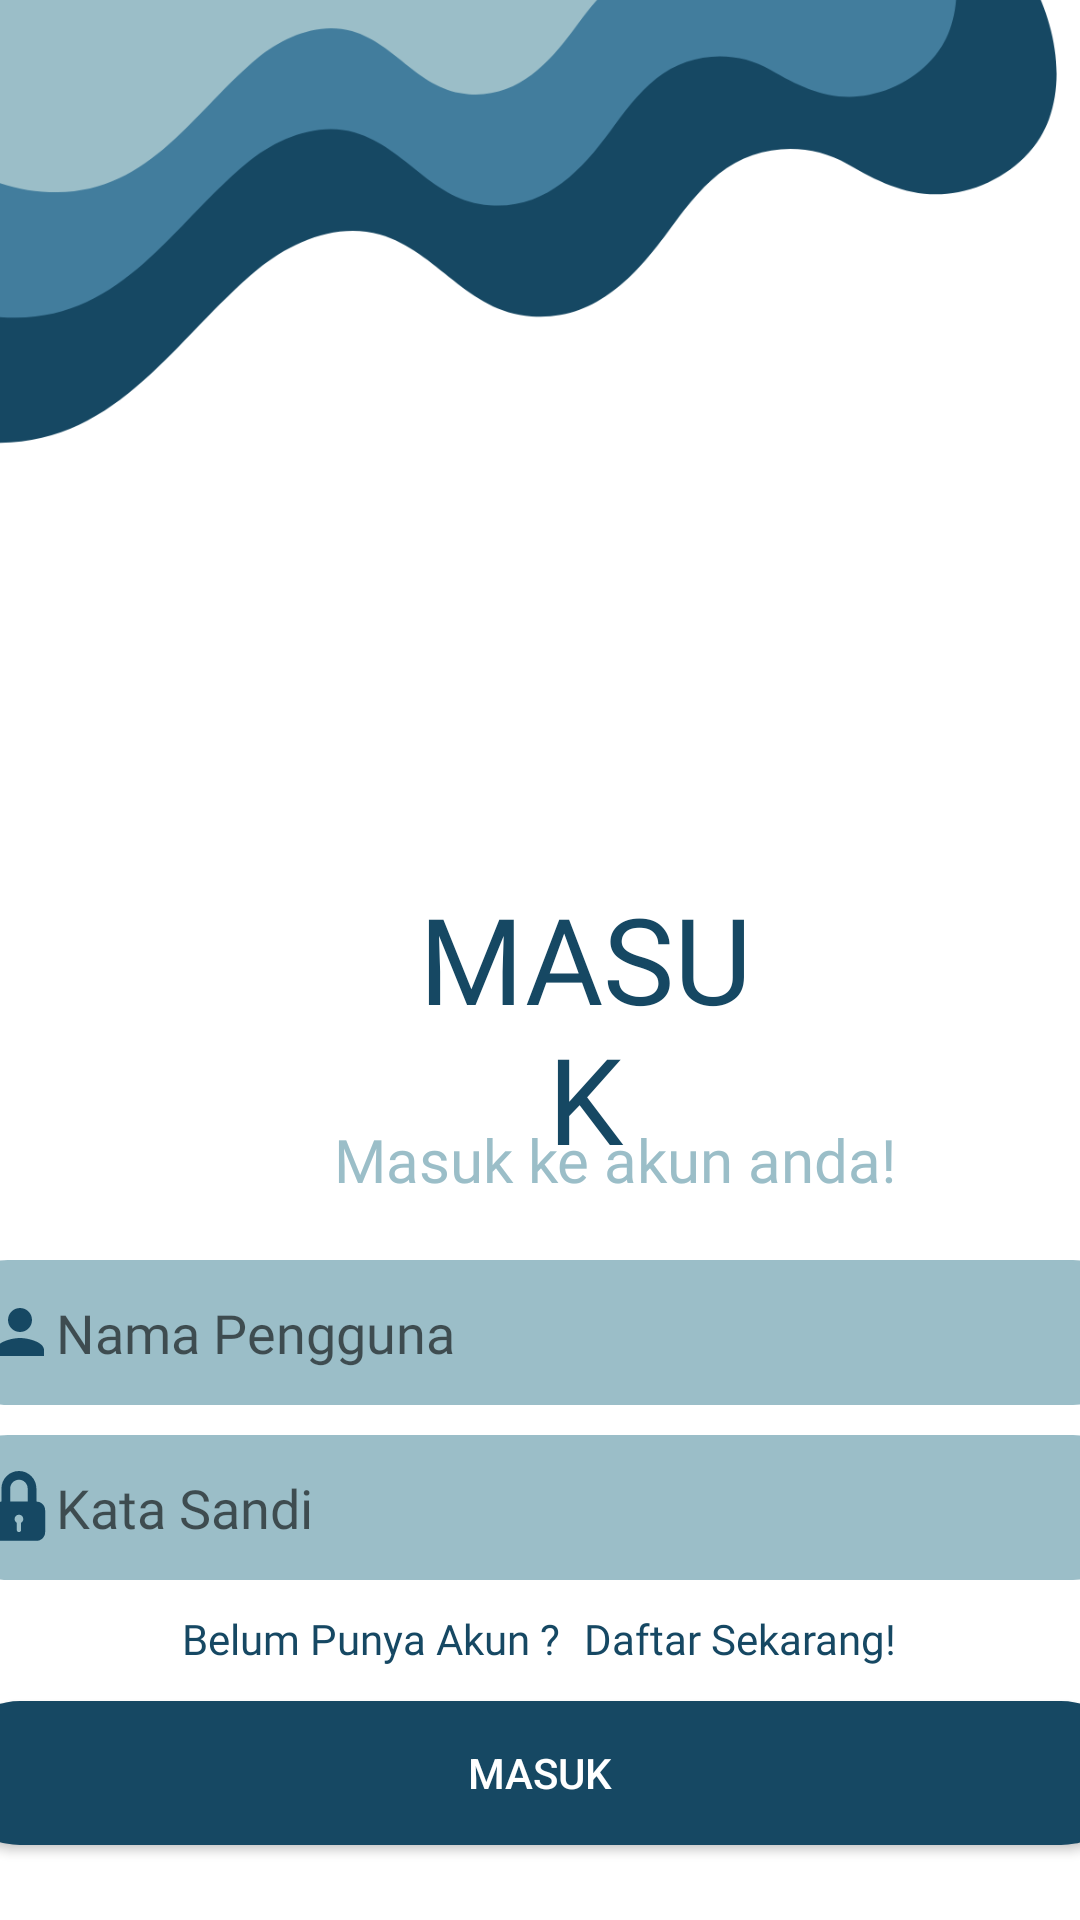

Android layout source for this screen:
<!-- AndroidManifest.xml: application theme Theme.Mandar_app -->
<!-- res/layout/activity_login.xml -->
<LinearLayout xmlns:android="http://schemas.android.com/apk/res/android"
    xmlns:tools="http://schemas.android.com/tools"
    android:layout_width="match_parent"
    android:layout_height="match_parent"
    android:orientation="vertical"
    android:background="@color/white"
    tools:context=".loginregist.LoginActivity">

    <ImageView
        android:layout_width="wrap_content"
        android:layout_height="wrap_content"
        android:layout_marginTop="-210dp"
        android:src="@drawable/bgataslogin" />

    <TextView
        android:layout_width="wrap_content"
        android:layout_height="wrap_content"
        android:text="MASUK"
        android:textAlignment="center"
        android:fontFamily="@font/poppinsbold"
        android:textColor="@color/bluebg"
        android:textSize="40dp"
        android:layout_marginTop="-70dp"
        android:layout_marginLeft="130dp"
        android:layout_marginRight="100dp" />

    <TextView
        android:layout_width="250dp"
        android:layout_height="wrap_content"
        android:text="Masuk ke akun anda!"
        android:textAlignment="center"
        android:fontFamily="@font/poppinsbold"
        android:textColor="@color/bluesoft"
        android:textSize="20dp"
        android:layout_marginTop="-20dp"
        android:layout_marginLeft="80dp"
        android:layout_marginRight="100dp" />

    <EditText
        android:fontFamily="@font/poppinsmedium"
        android:layout_marginTop="20dp"
        android:id="@+id/etUsername"
        android:layout_width="395dp"
        android:layout_height="wrap_content"
        android:background="@drawable/bg_rounded20"
        android:hint="Nama Pengguna"
        android:layout_gravity="center_horizontal"
        android:drawableStart="@drawable/ic_uname"
        android:padding="12dp" />

    <EditText
        android:layout_marginTop="10dp"
        android:id="@+id/etPassword"
        android:layout_width="395dp"
        android:layout_height="wrap_content"
        android:background="@drawable/bg_rounded20"
        android:hint="Kata Sandi"
        android:fontFamily="@font/poppinsmedium"
        android:inputType="textPassword"
        android:drawableStart="@drawable/ic_lock"
        android:padding="12dp"
        android:layout_gravity="center_horizontal"/>

    <LinearLayout
        android:layout_marginTop="10dp"
        android:layout_width="match_parent"
        android:layout_height="wrap_content"
        android:orientation="horizontal"
        android:gravity="center">

        <TextView
            android:layout_width="wrap_content"
            android:layout_height="50dp"
            android:textColor="@color/bluebg"
            android:fontFamily="@font/poppinsmedium"
            android:text="Belum Punya Akun ?"
            android:textSize="14sp" />

        <TextView
            android:id="@+id/tvRegister"
            android:layout_width="wrap_content"
            android:layout_height="50dp"
            android:textSize="14sp"
            android:text="Daftar Sekarang!"
            android:textColor="@color/bluebg"
            android:fontFamily="@font/poppinsbold"
            android:paddingLeft="8dp"
            android:clickable="true"
            android:focusable="true" />
    </LinearLayout>

    <Button
        android:layout_width="395dp"
        android:layout_height="wrap_content"
        android:id="@+id/btnLogin"
        android:text="Masuk"
        android:textColor="@color/white"
        android:layout_marginTop="-20dp"
        android:background="@drawable/bg_button"
        android:layout_gravity="center_horizontal"/>
</LinearLayout>
<!-- resources referenced by this layout -->
<resources>
  <color name="bluebg">#164863</color>
  <color name="bluesoft">#9BBEC8</color>
  <color name="white">#FFFFFFFF</color>
  <!-- drawable bg_button (drawable) -->
  <?xml version="1.0" encoding="utf-8"?>
  <shape xmlns:android="http://schemas.android.com/apk/res/android">
      <solid android:color="#164863" />
      <corners android:radius="50dp" />
  </shape>
  <!-- drawable bg_rounded20 (drawable) -->
  <?xml version="1.0" encoding="utf-8"?>
  <shape xmlns:android="http://schemas.android.com/apk/res/android">
      <solid android:color="#9BBEC8" />
      <corners android:radius="20dp" />
  </shape>
  <!-- drawable bgataslogin: png bitmap (drawable, 28004 bytes) -->
  <!-- drawable ic_lock (drawable) -->
  <vector xmlns:android="http://schemas.android.com/apk/res/android"
      android:width="24dp"
      android:height="24dp"
      android:viewportWidth="500"
      android:viewportHeight="500">
  
      <path android:fillColor="#164863"
          android:pathData="M363.91,212.28v-90.98C363.91,54.43 309.51,0 242.61,0c-66.88,0 -121.3,54.43 -121.3,121.3v90.98c-33.5,0 -60.65,27.16 -60.65,60.65v151.63c0,33.5 27.16,60.65 60.65,60.65h242.6c33.49,0 60.65,-27.15 60.65,-60.65V272.93C424.56,239.44 397.4,212.28 363.91,212.28zM257.77,359.26v50.14c0,8.38 -6.78,15.16 -15.16,15.16c-8.38,0 -15.16,-6.78 -15.16,-15.16v-50.14c-8.9,-5.27 -15.16,-14.57 -15.16,-25.67c0,-16.76 13.58,-30.33 30.32,-30.33c16.75,0 30.33,13.56 30.33,30.33C272.93,344.69 266.67,353.99 257.77,359.26zM303.26,212.28h-121.3v-90.98c0,-33.47 27.2,-60.65 60.65,-60.65c33.44,0 60.65,27.19 60.65,60.65V212.28z"/>
  </vector>
  <!-- drawable ic_uname (drawable) -->
  <vector xmlns:android="http://schemas.android.com/apk/res/android" android:height="24dp" android:tint="@color/bluebg" android:viewportHeight="24" android:viewportWidth="24" android:width="24dp">
        
      <path android:fillColor="@color/bluebg" android:pathData="M12,12c2.21,0 4,-1.79 4,-4s-1.79,-4 -4,-4 -4,1.79 -4,4 1.79,4 4,4zM12,14c-2.67,0 -8,1.34 -8,4v2h16v-2c0,-2.66 -5.33,-4 -8,-4z"/>
      
  </vector>
  <style name="Theme.Mandar_app" parent="Base.Theme.Mandar_app" />
  <style name="Base.Theme.Mandar_app" parent="Theme.AppCompat.Light.NoActionBar">
          
          
      </style>
</resources>
